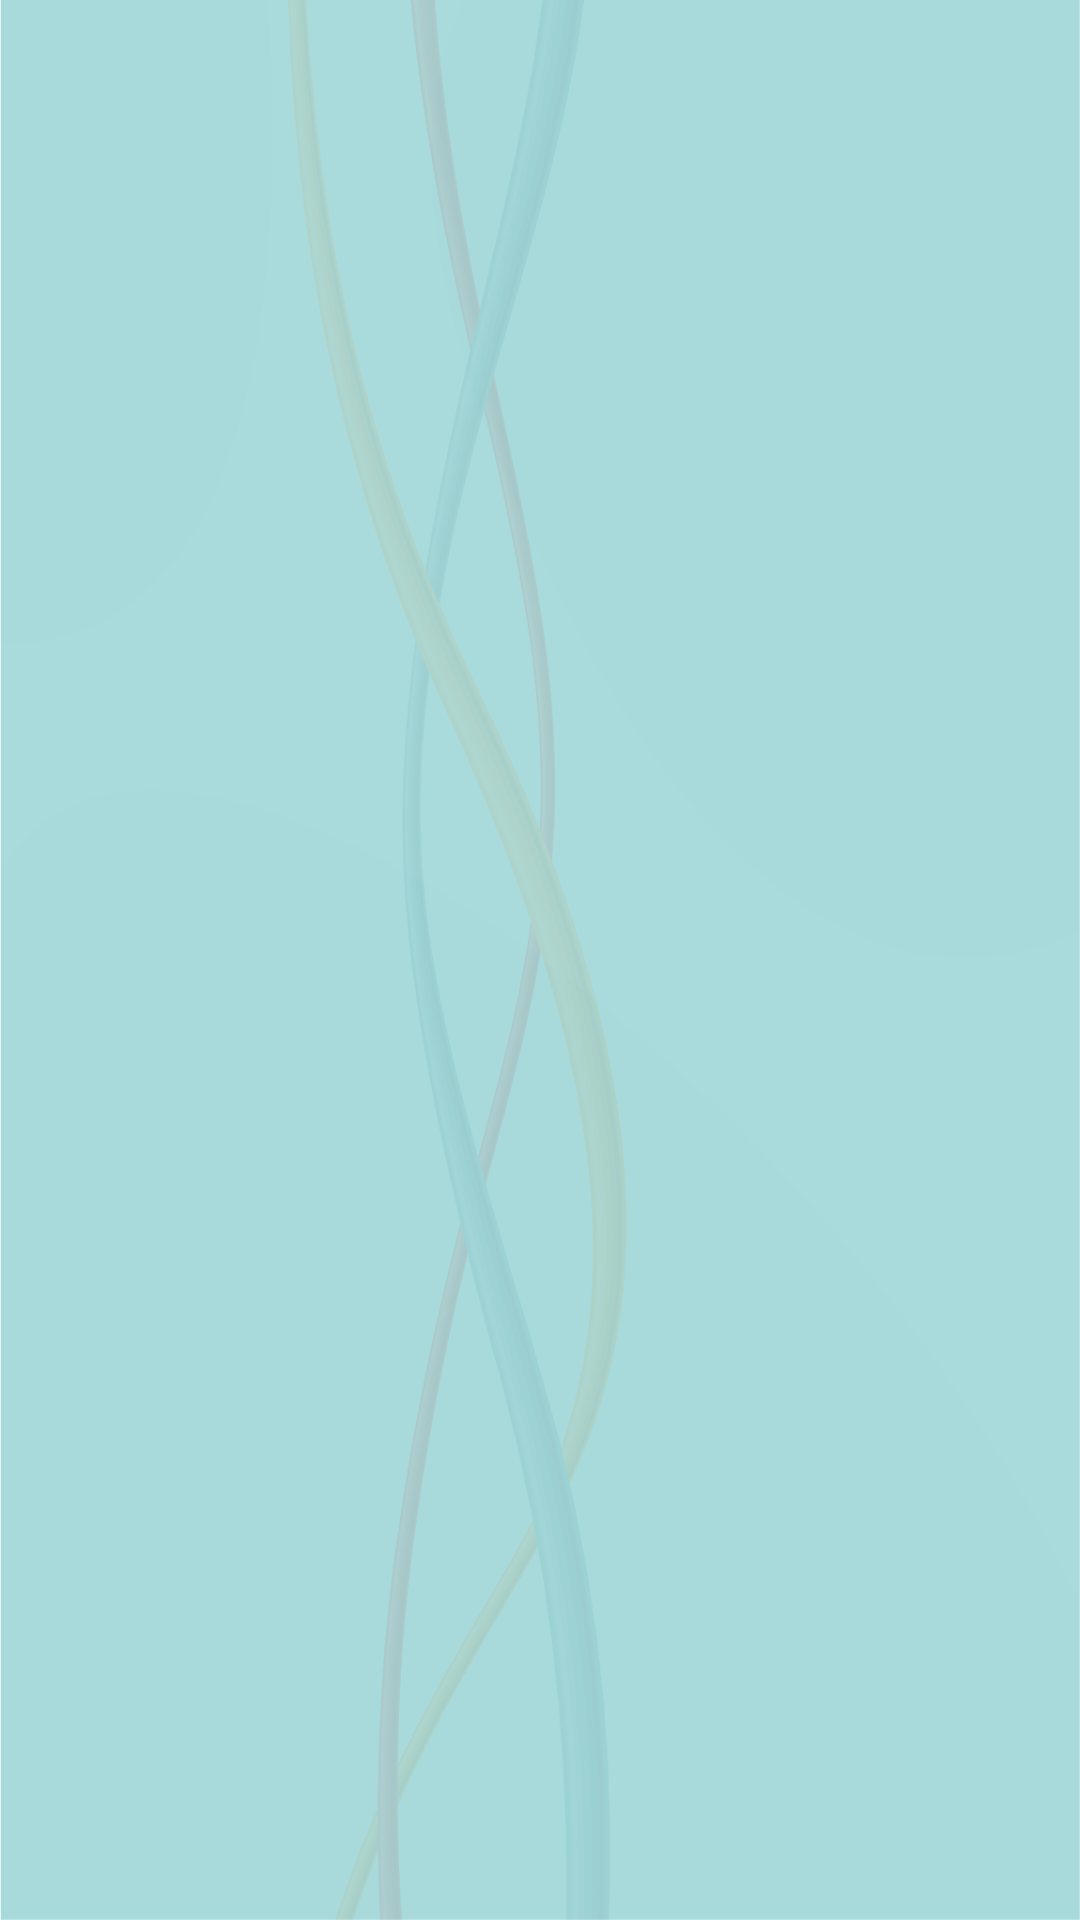

Here is an Android app screen rendered from its layout file. Give the layout XML and the strings, colors and styles it references.
<!-- AndroidManifest.xml: application theme Theme.MaterialComponents.Light.NoActionBar -->
<!-- res/layout/fragment_clients_opinions.xml -->
<?xml version="1.0" encoding="utf-8"?>
<FrameLayout xmlns:android="http://schemas.android.com/apk/res/android"
    xmlns:app="http://schemas.android.com/apk/res-auto"
    xmlns:tools="http://schemas.android.com/tools"
    android:id="@+id/clients_opinions_fragment_container"
    android:layout_width="match_parent"
    android:layout_height="match_parent"
    android:background="@drawable/splash_background">

    <androidx.recyclerview.widget.RecyclerView
        android:id="@+id/recyclerView_opinions"
        android:layout_width="match_parent"
        android:layout_height="wrap_content"
        app:layoutManager="androidx.recyclerview.widget.LinearLayoutManager"
        tools:listitem="@layout/item_client_opinion" />

</FrameLayout>
<!-- res/layout/item_client_opinion.xml (included above) -->
<?xml version="1.0" encoding="utf-8"?>
<androidx.cardview.widget.CardView xmlns:android="http://schemas.android.com/apk/res/android"
    xmlns:app="http://schemas.android.com/apk/res-auto"
    android:layout_width="match_parent"
    android:layout_height="wrap_content"
    android:layout_margin="8dp"
    android:background="@color/white"
    android:elevation="20dp"
    android:padding="8dp"
    app:cardCornerRadius="12dp">

    <LinearLayout
        android:layout_width="match_parent"
        android:layout_height="wrap_content"
        android:orientation="vertical"
        android:padding="12dp">

        <TextView
            android:id="@+id/job_name"
            android:layout_width="match_parent"
            android:layout_height="wrap_content"
            android:gravity="center"
            android:text="اسم الشغلانة"
            android:textColor="@color/colorPrimary"
            android:textSize="32sp" />

        <androidx.constraintlayout.widget.ConstraintLayout
            android:layout_width="match_parent"
            android:layout_height="wrap_content"
            android:gravity="center"
            android:padding="8dp"
            android:weightSum="3">

            <TextView
                android:layout_width="wrap_content"
                android:layout_height="wrap_content"
                android:layout_weight="1"
                android:text="جودة الشغل"
                android:textSize="24sp"
                app:layout_constraintEnd_toEndOf="parent"
                app:layout_constraintTop_toTopOf="parent" />

            <RatingBar
                android:id="@+id/rating_quality"
                style="?android:attr/ratingBarStyleIndicator"
                android:layout_width="wrap_content"
                android:layout_height="wrap_content"
                android:layout_weight="2"
                android:numStars="5"
                android:rating="4.5"
                android:stepSize="0.1"
                app:layout_constraintStart_toStartOf="parent"
                app:layout_constraintTop_toTopOf="parent" />

        </androidx.constraintlayout.widget.ConstraintLayout>

        <androidx.constraintlayout.widget.ConstraintLayout
            android:layout_width="match_parent"
            android:layout_height="wrap_content"
            android:gravity="center"
            android:padding="8dp"
            android:weightSum="3">

            <TextView
                android:layout_width="wrap_content"
                android:layout_height="wrap_content"
                android:layout_weight="1"
                android:text="ألتسليم فى الموعد"
                android:textSize="24sp"
                app:layout_constraintEnd_toEndOf="parent"
                app:layout_constraintTop_toTopOf="parent" />

            <RatingBar
                android:id="@+id/rating_delivery"
                style="?android:attr/ratingBarStyleIndicator"
                android:layout_width="wrap_content"
                android:layout_height="wrap_content"
                android:layout_weight="2"
                android:numStars="5"
                android:rating="4.5"
                android:stepSize="0.1"
                app:layout_constraintStart_toStartOf="parent"
                app:layout_constraintTop_toTopOf="parent" />

        </androidx.constraintlayout.widget.ConstraintLayout>

        <androidx.constraintlayout.widget.ConstraintLayout
            android:layout_width="match_parent"
            android:layout_height="wrap_content"
            android:gravity="center"
            android:padding="8dp"
            android:weightSum="3">

            <TextView
                android:layout_width="wrap_content"
                android:layout_height="wrap_content"
                android:layout_weight="1"
                android:text="العمل معه مرة اخرى"
                android:textSize="24sp"
                app:layout_constraintEnd_toEndOf="parent"
                app:layout_constraintTop_toTopOf="parent" />

            <RatingBar
                android:id="@+id/rating_workAgain"
                style="?android:attr/ratingBarStyleIndicator"
                android:layout_width="wrap_content"
                android:layout_height="wrap_content"
                android:layout_weight="2"
                android:numStars="5"
                android:rating="4.5"
                android:stepSize="0.1"
                app:layout_constraintStart_toStartOf="parent"
                app:layout_constraintTop_toTopOf="parent" />

        </androidx.constraintlayout.widget.ConstraintLayout>

        <TextView
            android:id="@+id/client_opinion"
            android:layout_width="match_parent"
            android:layout_height="wrap_content"
            android:layout_margin="8dp"
            android:background="@drawable/edittext_background"
            android:padding="12dp"
            android:text="ان الاستاذ محمد شخص محترم ويعرف ماذا يفعل جيدا"
            android:textSize="24sp" />


    </LinearLayout>


</androidx.cardview.widget.CardView>
<!-- resources referenced by this layout -->
<resources>
  <color name="colorPrimary">#2d99ea</color>
  <color name="white">#f1faee</color>
  <!-- drawable edittext_background (drawable) -->
  <?xml version="1.0" encoding="utf-8"?>
  <shape xmlns:android="http://schemas.android.com/apk/res/android">
      <solid android:color="@color/white" /> 
      <stroke
          android:width="1dp"
          android:color="@color/colorPrimary" /> 
      <corners android:radius="8dp" /> 
  </shape>
  <!-- drawable splash_background: png bitmap (drawable-nodpi, 104896 bytes) -->
</resources>
